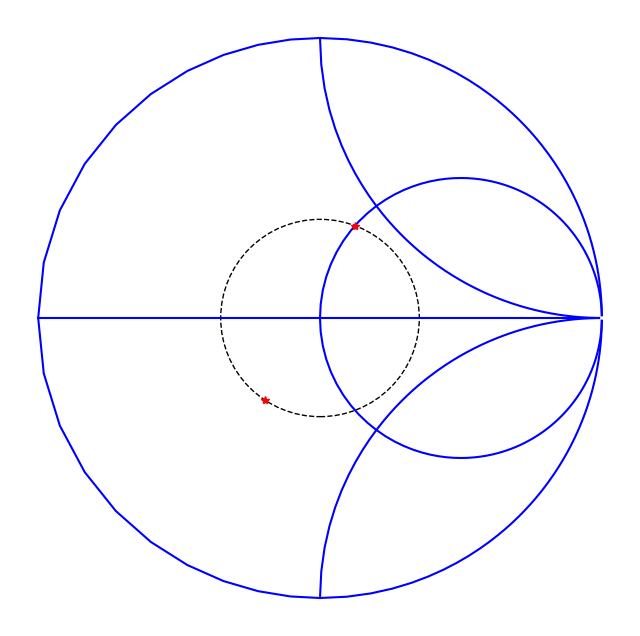
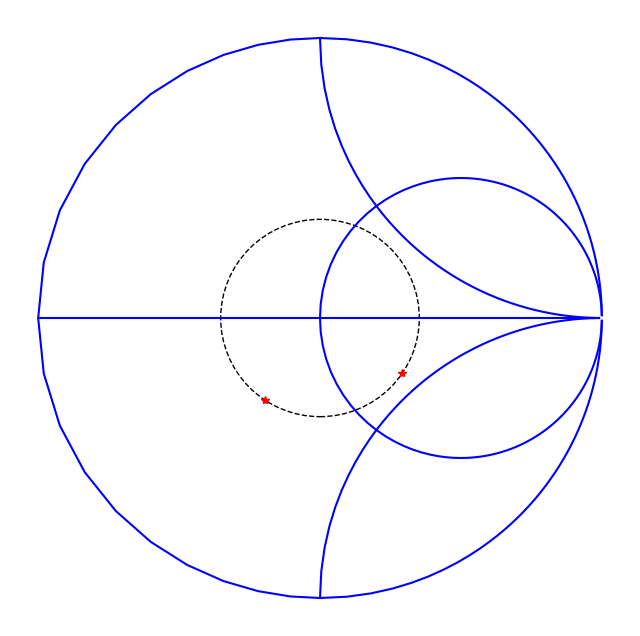
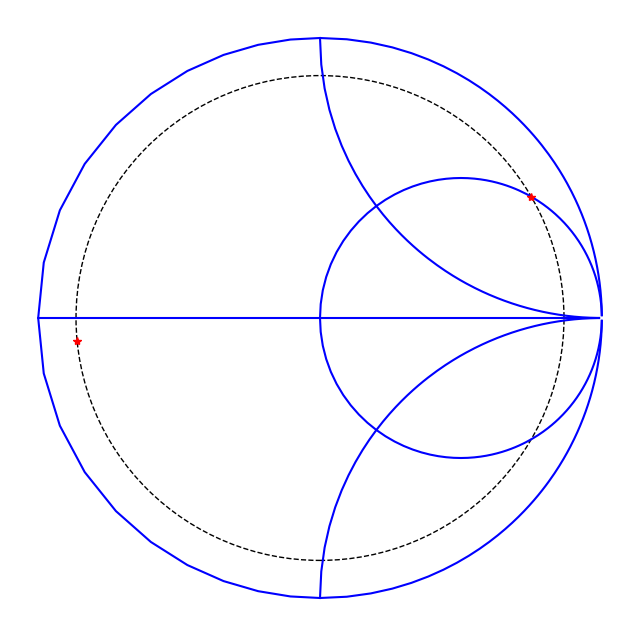

Python code for these plots, in order:
# -*- coding: utf-8 -*-
"""acoples.ipynb

Automatically generated by Colaboratory.

Original file is located at
    https://colab.research.google.com/<link-removed>
"""

import numpy as np
import matplotlib.pyplot as plt
ZL_real =  0.577#@param {type: "number"}
ZL_imag =  -0.385#@param {type: "number"}
Z0 =  1#@param {type:"number"}
longitud_de_onda =  16#@param {type: "number"}

#Realiza la transformación bilineal de Moebius normalizada
#Gamma = (z-1)/(z+1)

    
def TBM(x,y):
    x = np.array(x)
    y = np.array(y)
    Zn = (x + y*1j)
    CR = (Zn-1)/(Zn+1)
    CRx = np.real(CR)
    CRy = np.imag(CR)
    return CRx, CRy

x,y = TBM([1], [2 ])

#Realiza la transformación bilineal de Moebius normalizada inversa
#z = (1 + Gamma)/(1 - Gamma)
def ITBM(xT,yT):
    xT = np.array(xT) 
    yT = np.array(yT)
    T = xT + yT*1j
    z = (1+T)/(1-T)
    x = np.real(z)
    y = np.imag(z)
    return x, y

Lm = 200
step = 0.1

#Eje Y
y=np.arange(-Lm-step, Lm+step, step)
x = y*0
xT1, yT1 = TBM(x, y)

#Eje X
x= np.arange(0,Lm+step,step)
y =x*0
xT0,yT0=TBM(x, y)

#x=1
y= np.arange(-Lm-step,Lm+step,step)
x= y*0+1
xT2,yT2=TBM(x, y)

#y=1
x=np.arange(0,Lm+step,step)
y =x*0+1
xT3,yT3 =TBM(x, y)

#y=-1
x=np.arange(0,Lm+step,step)
y = x*0-1
xT4,yT4 = TBM(x, y)

#Transformar un punto
z0=Z0
xp,yp=TBM(ZL_real/z0,ZL_imag/z0)
T= xp + yp*1j
M=np.abs(T) #magnitud
A = np.angle(T) #ángulo

#Añadir círculo
La = M
cir = plt.Circle((0,0), La, ls='--', fill= False)

#Desplazamiento hacia la carga
longitud =2
lambd=longitud_de_onda
delta = (np.arccos(M) - A)/(4*np.pi) #Lo necesito para el acople
Tdesplazado = T*np.exp(2*1j*2*np.pi*(delta))
xpTd= np.real(Tdesplazado)
ypTd= np.imag(Tdesplazado)

#Lectura de la Impedancia
x,y = ITBM(xpTd, ypTd)

fig, ax= plt.subplots(figsize =(8,8))
ax.plot(xT0, yT0, 'b')
ax.plot(xT1, yT1, 'b')
ax.plot(xT2, yT2, 'b')
ax.plot(xT3, yT3, 'b')
ax.plot(xT4, yT4, 'b')
ax.plot(xp,yp, 'r*')
ax.plot(xpTd,ypTd, 'r*')
ax.set_axis_off()
ax.add_artist(cir)

#Calcular el l/lambda
A= np.angle(T)
if A <= np.pi:
  lN= (np.pi-A)*0.5/2*np.pi
else:
  lN= (2*np.pi-A+np.pi)*0.5/(2*np.pi)
print("El coeficiente de reglexion es",A)
print("La magnitud es",M)
print("La posicion del punto desplzadado es",Tdesplazado)
print("l/lambda es: ", lN)

import numpy as np
import matplotlib.pyplot as plt

Desplazamiento =  0.125#@param {type: "number"}
ZL_real =  0.577#@param {type: "number"}
ZL_imag =  -0.385#@param {type: "number"}
Z0 =  1#@param {type:"number"}
longitud_de_onda =  16#@param {type: "number"}

#Realiza la transformación bilineal de Moebius normalizada
#Gamma = (z-1)/(z+1)
def TBM(x,y):
    x = np.array(x)
    y = np.array(y)
    Zn = x + y*1j
    CR = (Zn-1)/(Zn+1)
    CRx = np.real(CR)
    CRy = np.imag(CR)
    return CRx, CRy

x,y = TBM([1], [2 ])

#Realiza la transformación bilineal de Moebius normalizada inversa
#z = (1 + Gamma)/(1 - Gamma)
def ITBM(xT,yT):
    xT = np.array(xT) 
    yT = np.array(yT)
    T = xT + yT*1j
    z = (1+T)/(1-T)
    x = np.real(z)
    y = np.imag(z)
    return x, y

Lm = 200
step = 0.1

#Eje Y
y=np.arange(-Lm-step, Lm+step, step)
x = y*0
xT1, yT1 = TBM(x, y)

#Eje X
x= np.arange(0,Lm+step,step)
y =x*0
xT0,yT0=TBM(x, y)

#x=1
y= np.arange(-Lm-step,Lm+step,step)
x= y*0+1
xT2,yT2=TBM(x, y)

#y=1
x=np.arange(0,Lm+step,step)
y =x*0+1
xT3,yT3 =TBM(x, y)

#y=-1
x=np.arange(0,Lm+step,step)
y = x*0-1
xT4,yT4 = TBM(x, y)

#Transformar un punto
z0=Z0
xp,yp=TBM(ZL_real/z0,ZL_imag/z0)
T= xp + yp*1j
M=np.abs(T) #magnitud
A = np.angle(T) #ángulo

#Añadir círculo
La = M
cir = plt.Circle((0,0), La, ls='--', fill= False)

#Desplazamiento hacia la carga
longitud =2
lambd=longitud_de_onda
delta = Desplazamiento
Tdesplazado = T*np.exp(2*1j*2*np.pi*(delta))
xpTd= np.real(Tdesplazado)
ypTd= np.imag(Tdesplazado)

#Lectura de la Impedancia
x,y = ITBM(xpTd, ypTd)

fig, ax= plt.subplots(figsize =(8,8))
ax.plot(xT0, yT0, 'b')
ax.plot(xT1, yT1, 'b')
ax.plot(xT2, yT2, 'b')
ax.plot(xT3, yT3, 'b')
ax.plot(xT4, yT4, 'b')
ax.plot(xp,yp, 'r*')
ax.plot(xpTd,ypTd, 'r*')
ax.set_axis_off()
ax.add_artist(cir)

#Calcular el l/lambda
A= np.angle(T)
if A <= np.pi:
  lN= (np.pi-A)*0.5/2*np.pi
else:
  lN= (2*np.pi-A+np.pi)*0.5/(2*np.pi)
print("El coeficiente de reglexion es",A)
print("La magnitud es",M)
print("La posicion del punto desplzadado es",Tdesplazado)
print("l/lambda es: ", lN)

import numpy as np
import matplotlib.pyplot as plt
ZL_real =  0.577#@param {type: "number"}
ZL_imag =  -0.385#@param {type: "number"}
Z0 =  8#@param {type:"number"}
longitud_de_onda =  2#@param {type: "number"}

#Realiza la transformación bilineal de Moebius normalizada
#Gamma = (z-1)/(z+1)

Zl = ZL_real +ZL_imag*1j
def TBM(x,y):
    x = np.array(x)
    y = np.array(y)
    Zn = (x + y*1j)
    CR = (Zn-1)/(Zn+1)
    CRx = np.real(CR)
    CRy = np.imag(CR)
    return CRx, CRy

x,y = TBM([1], [2 ])

#Realiza la transformación bilineal de Moebius normalizada inversa
#z = (1 + Gamma)/(1 - Gamma)
def ITBM(xT,yT):
    xT = np.array(xT) 
    yT = np.array(yT)
    T = xT + yT*1j
    z = (1+T)/(1-T)
    x = np.real(z)
    y = np.imag(z)
    return x, y

Lm = 200
step = 0.1
Yl = 1/Zl
Y0 = 1/Z0
yL= Yl/Y0

#Eje Y
y=np.arange(-Lm-step, Lm+step, step)
x = y*0
xT1, yT1 = TBM(x, y)

#Eje X
x= np.arange(0,Lm+step,step)
y =x*0
xT0,yT0=TBM(x, y)

#x=1
y= np.arange(-Lm-step,Lm+step,step)
x= y*0+1
xT2,yT2=TBM(x, y)

#y=1
x=np.arange(0,Lm+step,step)
y =x*0+1
xT3,yT3 =TBM(x, y)

#y=-1
x=np.arange(0,Lm+step,step)
y = x*0-1
xT4,yT4 = TBM(x, y)

#Transformar un punto
z0=Z0
xp,yp=TBM(ZL_real/z0,ZL_imag/z0)
T= xp + yp*1j
M=np.abs(T) #magnitud
A = np.angle(T) #ángulo

#Añadir círculo
La = M
cir = plt.Circle((0,0), La, ls='--', fill= False)

#Desplazamiento hacia la carga
longitud =2
lambd=longitud_de_onda
delta = (np.arccos(M) - A)/(4*np.pi) #Lo necesito para el acople
Tdesplazado = T*np.exp(2*1j*2*np.pi*(delta))
xpTd= np.real(Tdesplazado)
ypTd= np.imag(Tdesplazado)
yE= -ZL_imag*1j * lambd
la= yE

#Lectura de la Impedancia
x,y = ITBM(xpTd, ypTd)

fig, ax= plt.subplots(figsize =(8,8))
ax.plot(xT0, yT0, 'b')
ax.plot(xT1, yT1, 'b')
ax.plot(xT2, yT2, 'b')
ax.plot(xT3, yT3, 'b')
ax.plot(xT4, yT4, 'b')
ax.plot(xp,yp, 'r*')
ax.plot(xpTd,ypTd, 'r*')
ax.set_axis_off()
ax.add_artist(cir)

#Calcular el l/lambda
A= np.angle(T)
if A <= np.pi:
  lN= (np.pi-A)*0.5/2*np.pi
else:
  lN= (2*np.pi-A+np.pi)*0.5/(2*np.pi)
print("la longitud para ZL es: ", delta)
print("La longitud para Z0 es: ", la)